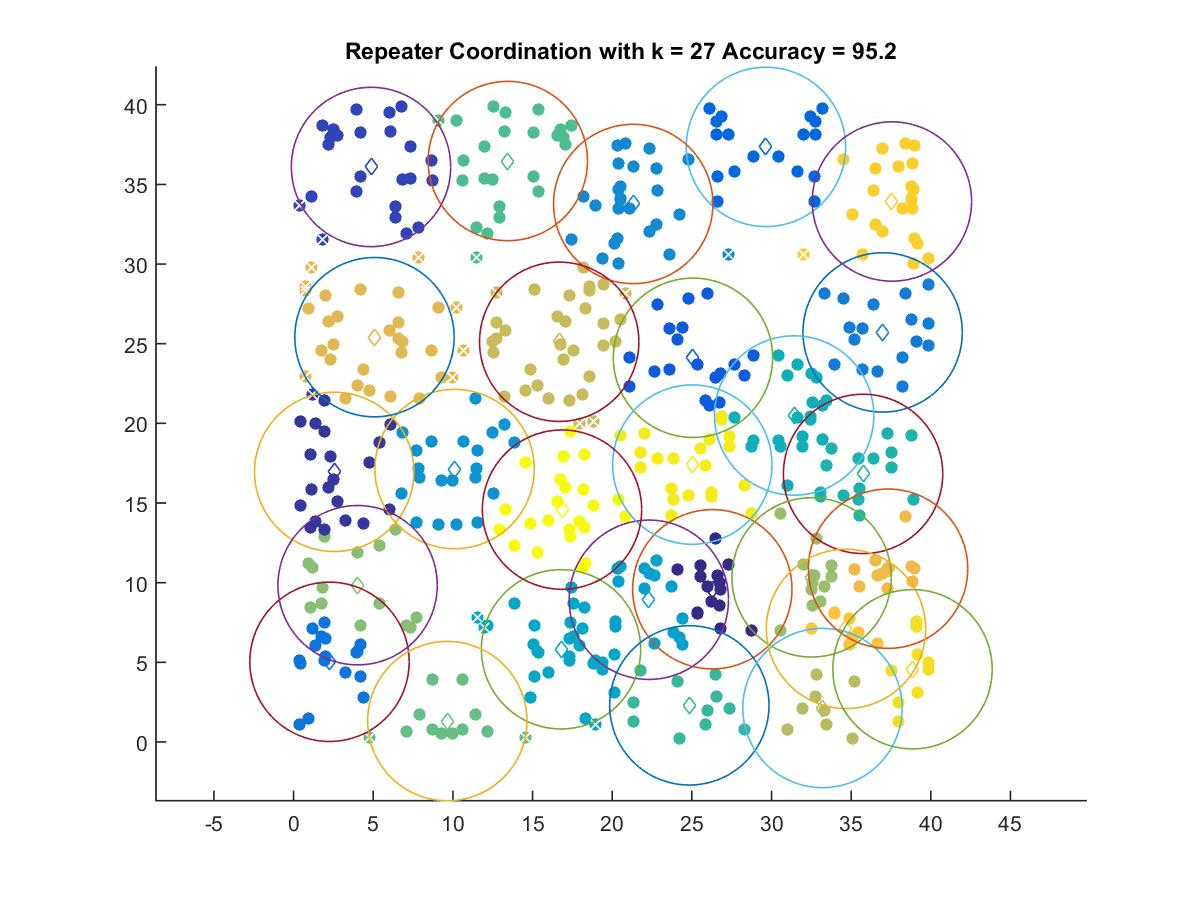

The file beside this chart, header and first rows:
26.284, 9.5861
2.55, 16.96
4.86, 36.09
25.07, 24.12
29.65, 37.35
2.254, 5.032
36.97, 25.71
21.32, 33.77
10.11, 17.13
22.3, 8.927
16.79, 5.817
31.42, 20.49
35.75, 16.83
24.84, 2.298
13.45, 36.47
9.649, 1.311
4.018, 9.841
32.51, 10.33
33.2, 2.131
16.67, 25.12
5.079, 25.41
37.32, 10.88
34.67, 7.096
37.56, 33.92
38.85, 4.565
25.03, 17.41
16.85, 14.58
